Labelled photos from "datasets", an image-classification folder in peterhsu2018/AIA_project. The possible labels are: abnormal, normal.

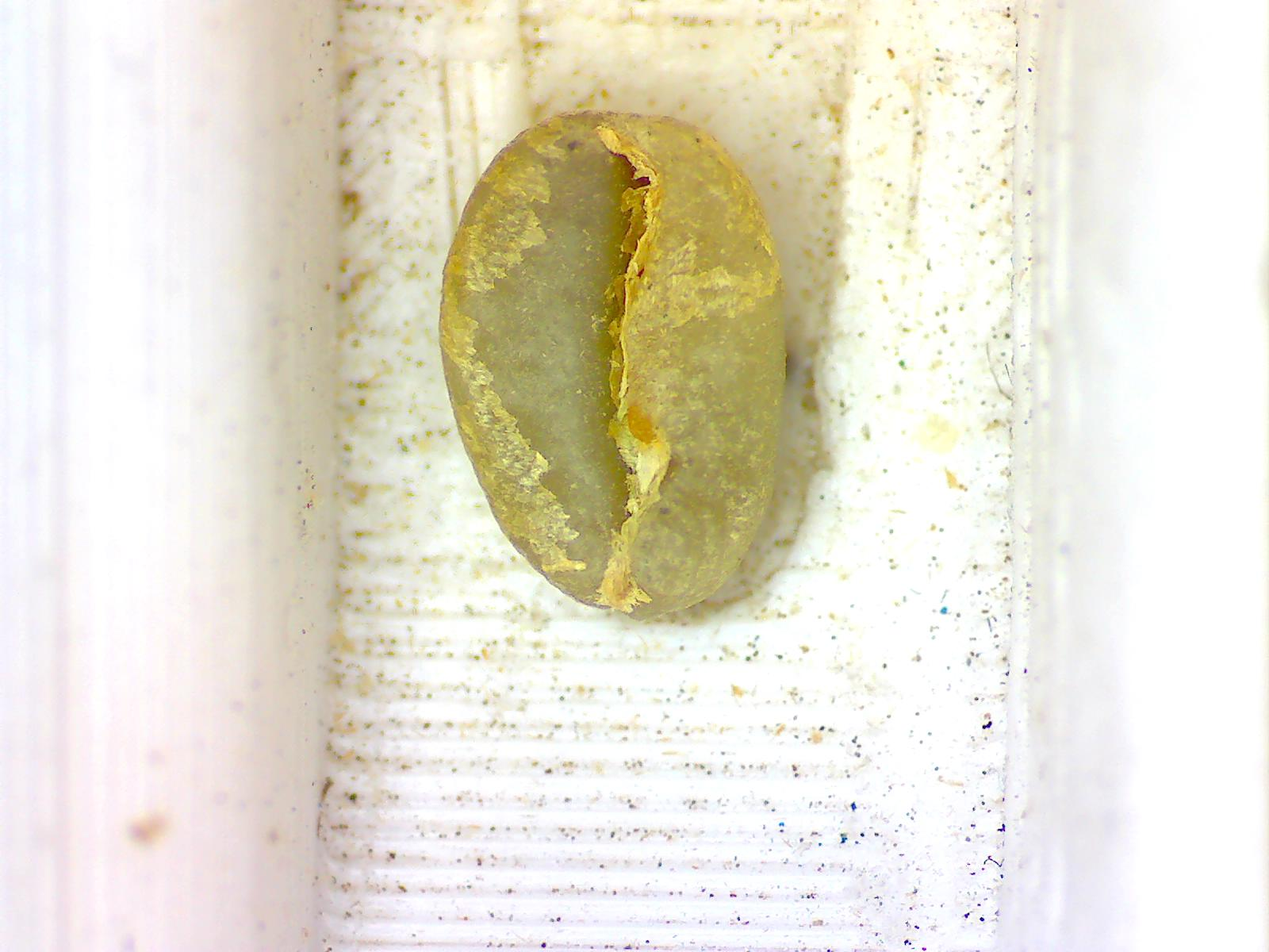
Label: normal

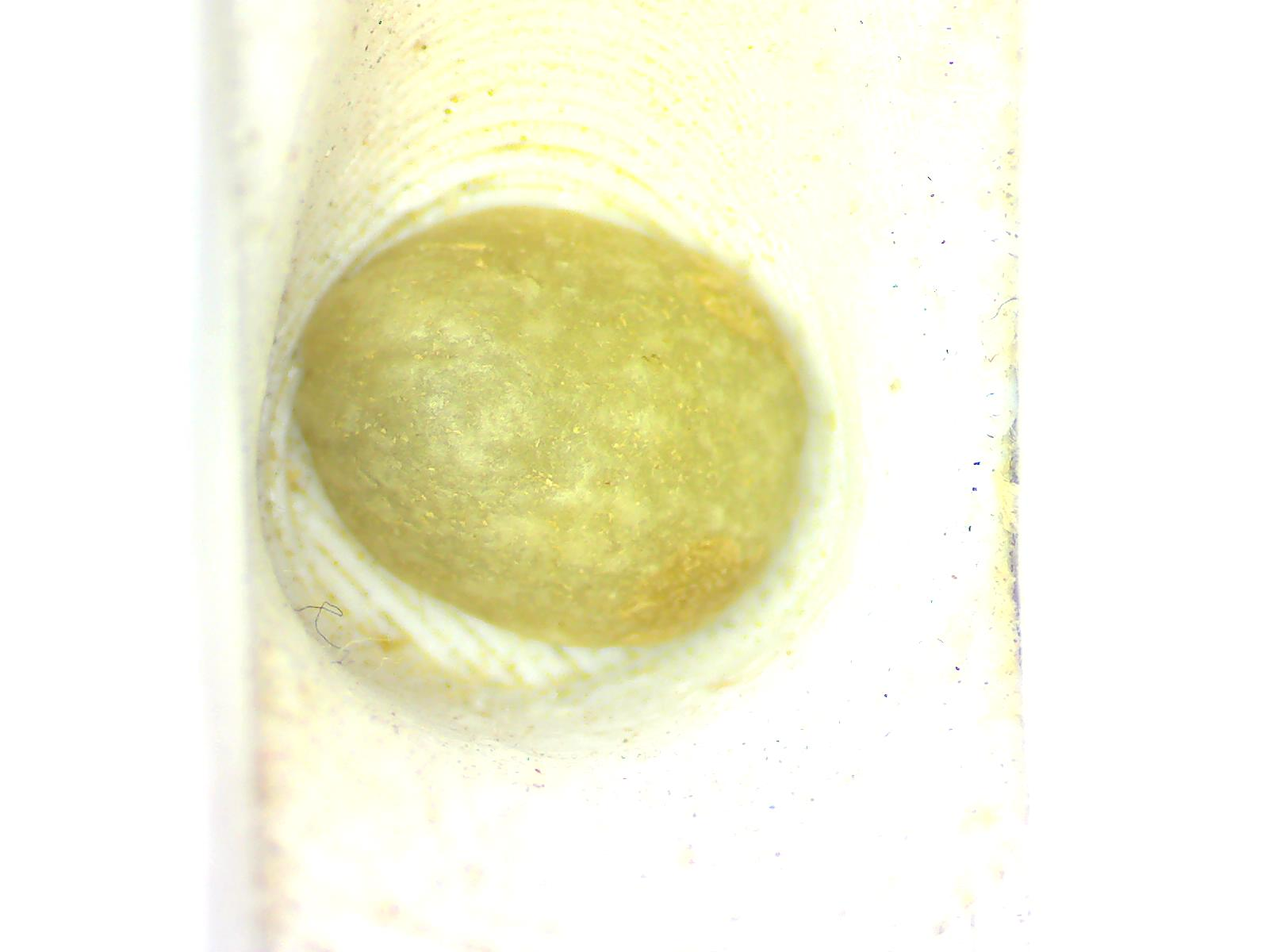
Label: normal

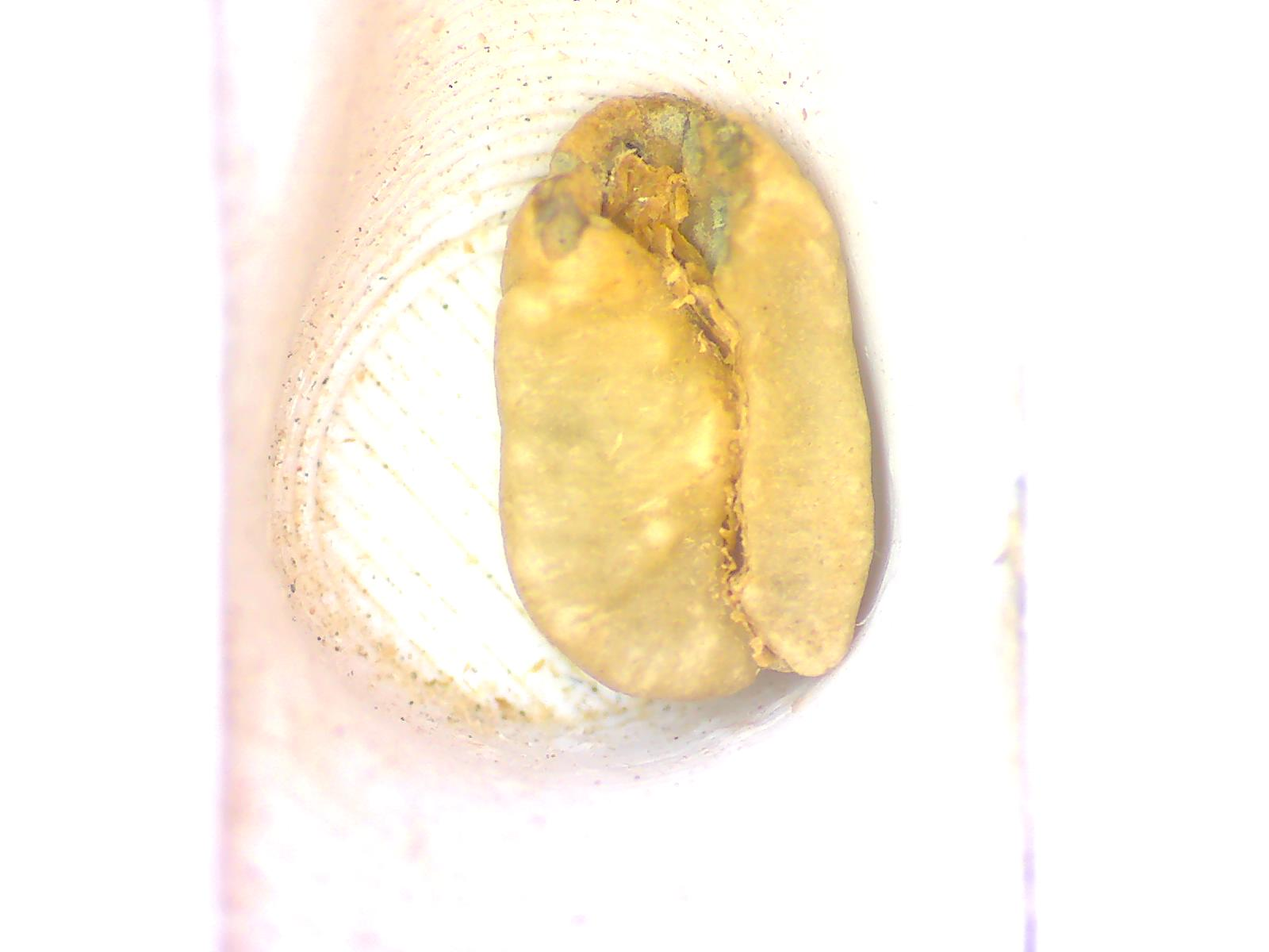
Label: abnormal

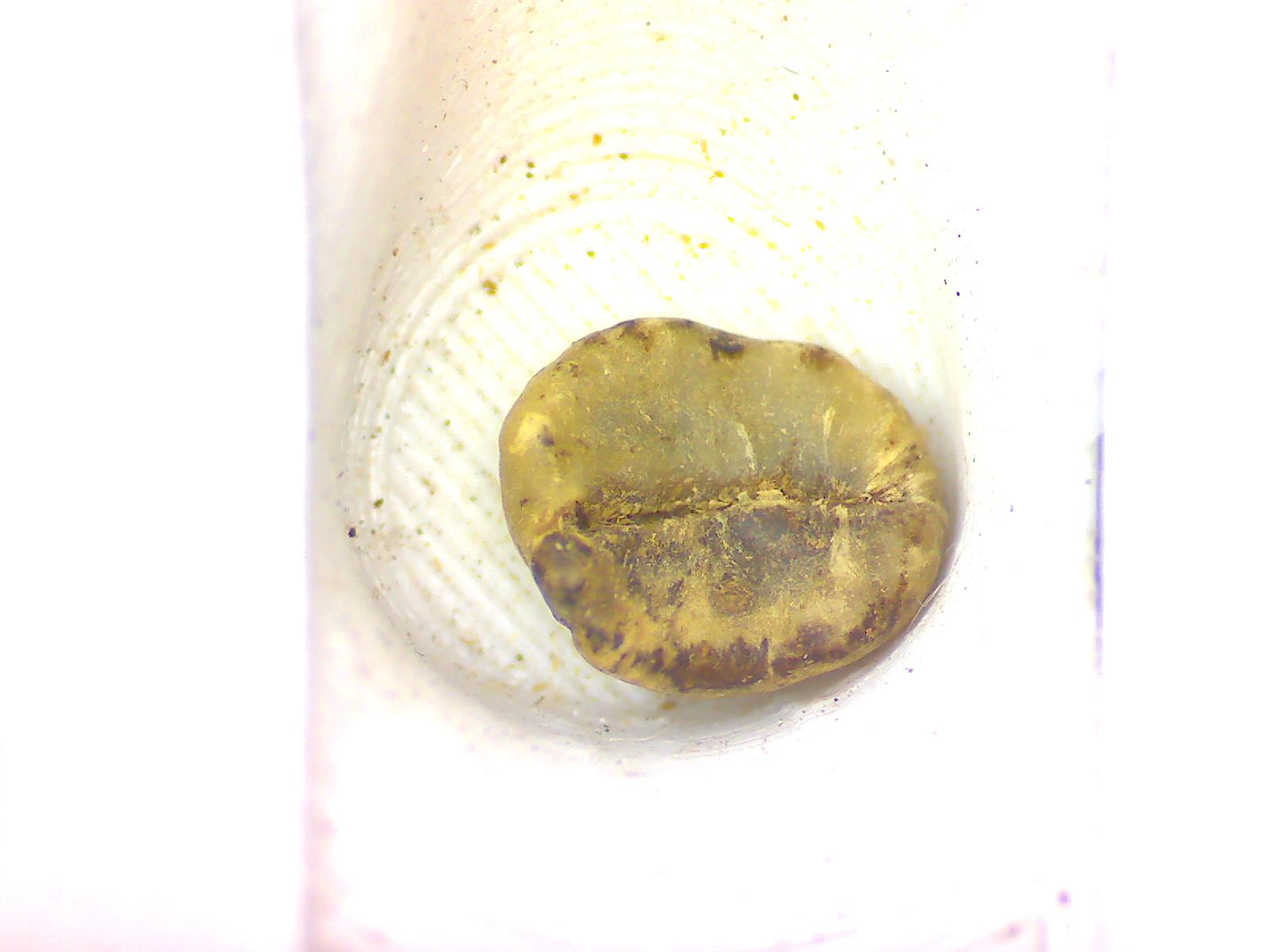
Label: abnormal

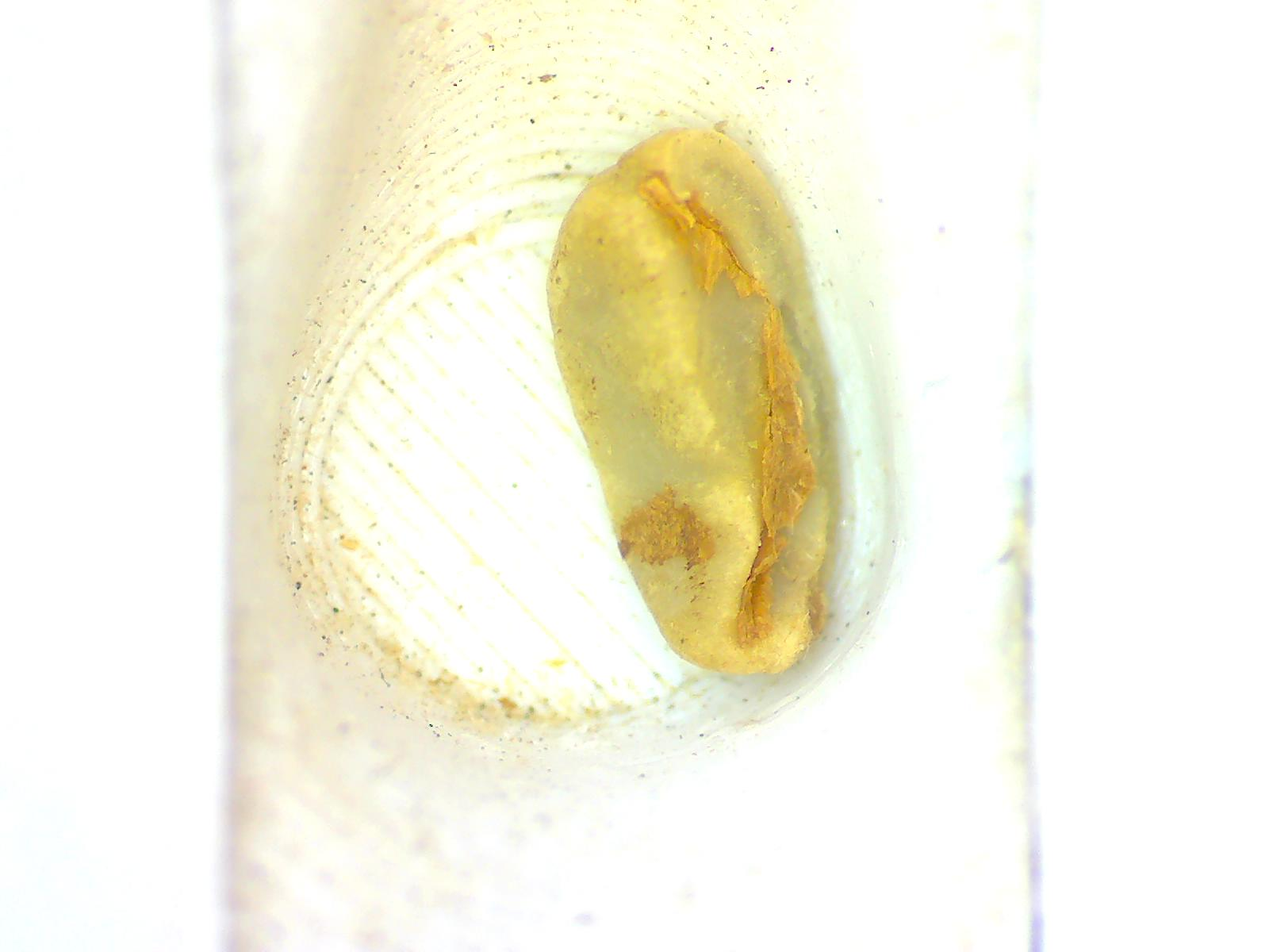
Label: abnormal

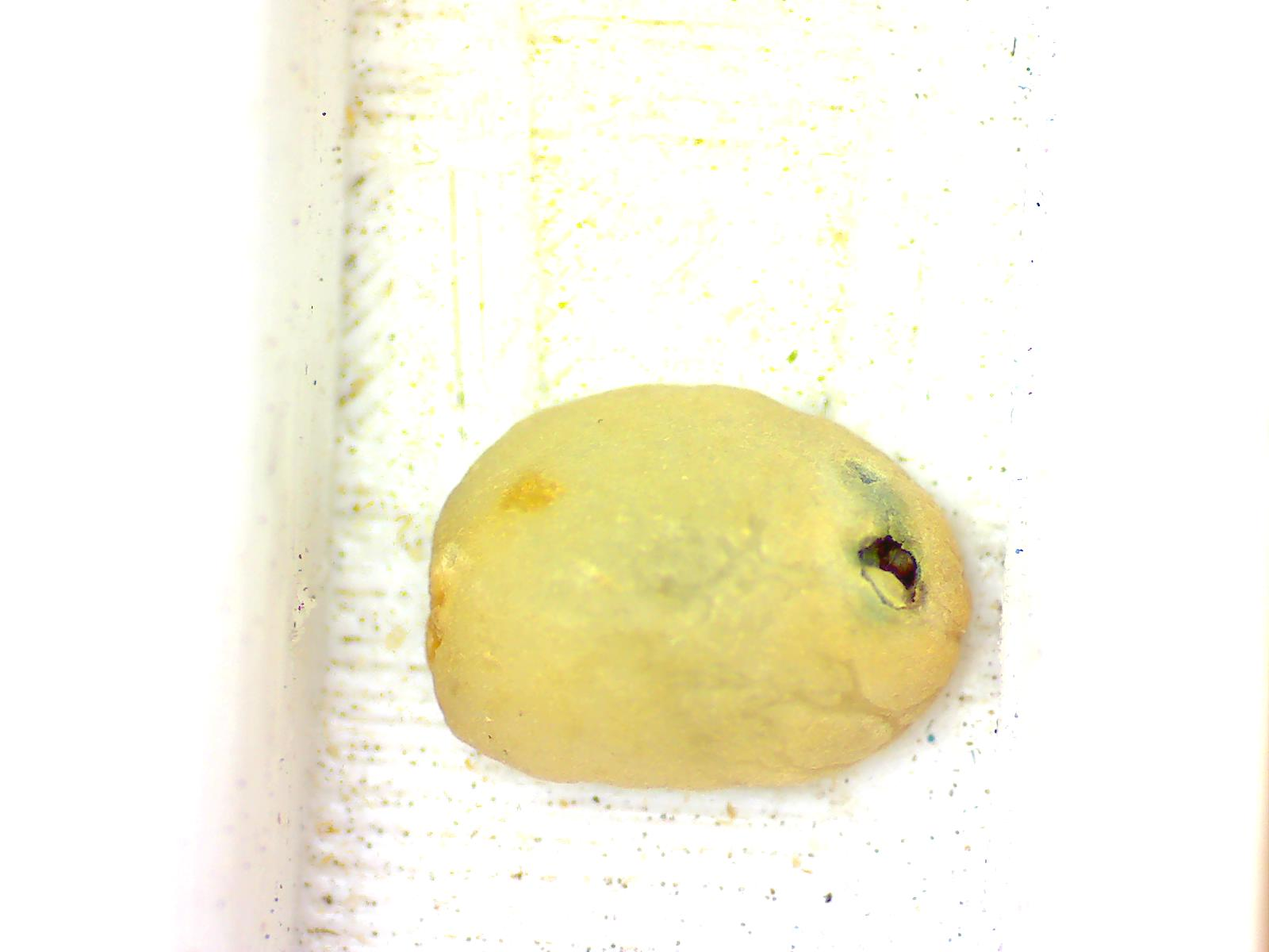
Label: abnormal
